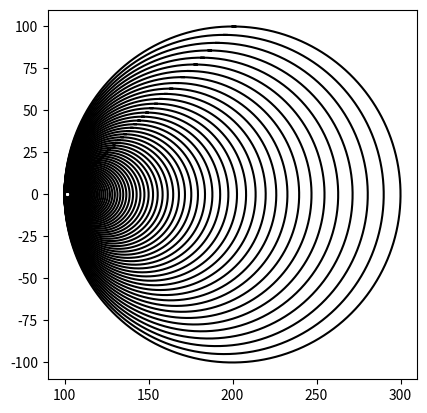

Python code for this plot:
#Imports the matplotlibrary and numpy to plot the figures
import matplotlib.pyplot as plt
#Imports the numpy 
import numpy as np
#Imports the math module
import math 
#Method that caclulates the center and the radius of the specififc circle. Later sends the information back to draw_circles
def circle(center,rad):
    #Calculates the shape of the circle
    n = int(4*rad*math.pi)
    #Returns Return evenly spaced numbers over the specified interval.
    t = np.linspace(0,6.3,n)
    x = center[0]+rad*np.sin(t)
    y = center[1]+rad*np.cos(t)
    return x,y



#Method that plots the circles to be drawn in the image. 
def draw_circles(ax,n,center,radius,w):
    #Draws depending on the number of circles needed
    if n>0:
        #Finds x and y by sending the canter and the radius to the Method Circle, where it will calculate the figure itself.
        x,y = circle(center,radius)
        #Plots the circle from data found from the "Circle" method. To give its unique shape, I added the value of the radius to x so that it  
        ax.plot(x+radius, y,color='k')
        #Recursively calls itself again with a radius times the width. This will call itself over and over until the counter n reaches 0.
        draw_circles(ax,n-1,center,radius*w,w)
#Closes the window where the figure is drawn
plt.close("all") 
fig, ax = plt.subplots() 
#Calls the method draw_circles, and sets the values to draw the figure
draw_circles(ax, 80, [100,0], 100,.95)
#Sets the aspect ratio to be shown of the figure at hand
ax.set_aspect(1.0)
#Turns on or off the measurements of the axis in the figure
ax.axis('on')
#Displays the figure on the terminal
plt.show()
#Saves an image as PNG of the figure you plotted
fig.savefig('circles.png')

'''
For figure a): Change n to 9, and w to .6
    
For figure b): Change n to 40, and w to .88

For figure c): Change n to 80, and w to .95
'''
